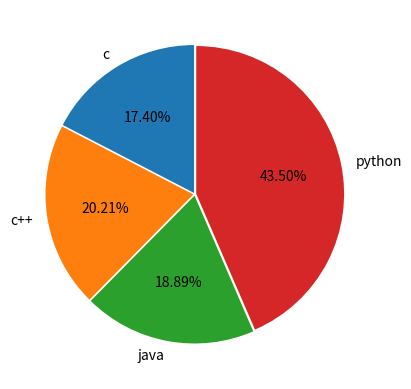

Write Python code to recreate this figure.
from matplotlib import pyplot as plt
import numpy as np
import pandas as pd
programming_lans=[9.54,11.08,10.36,23.85]
labels=['c','c++','java','python']
explode=(0.01,0.01,0.01,0.01)
plt.pie(programming_lans,labels=labels,explode=explode,startangle=90,autopct='%.2f%%')
plt.show()
